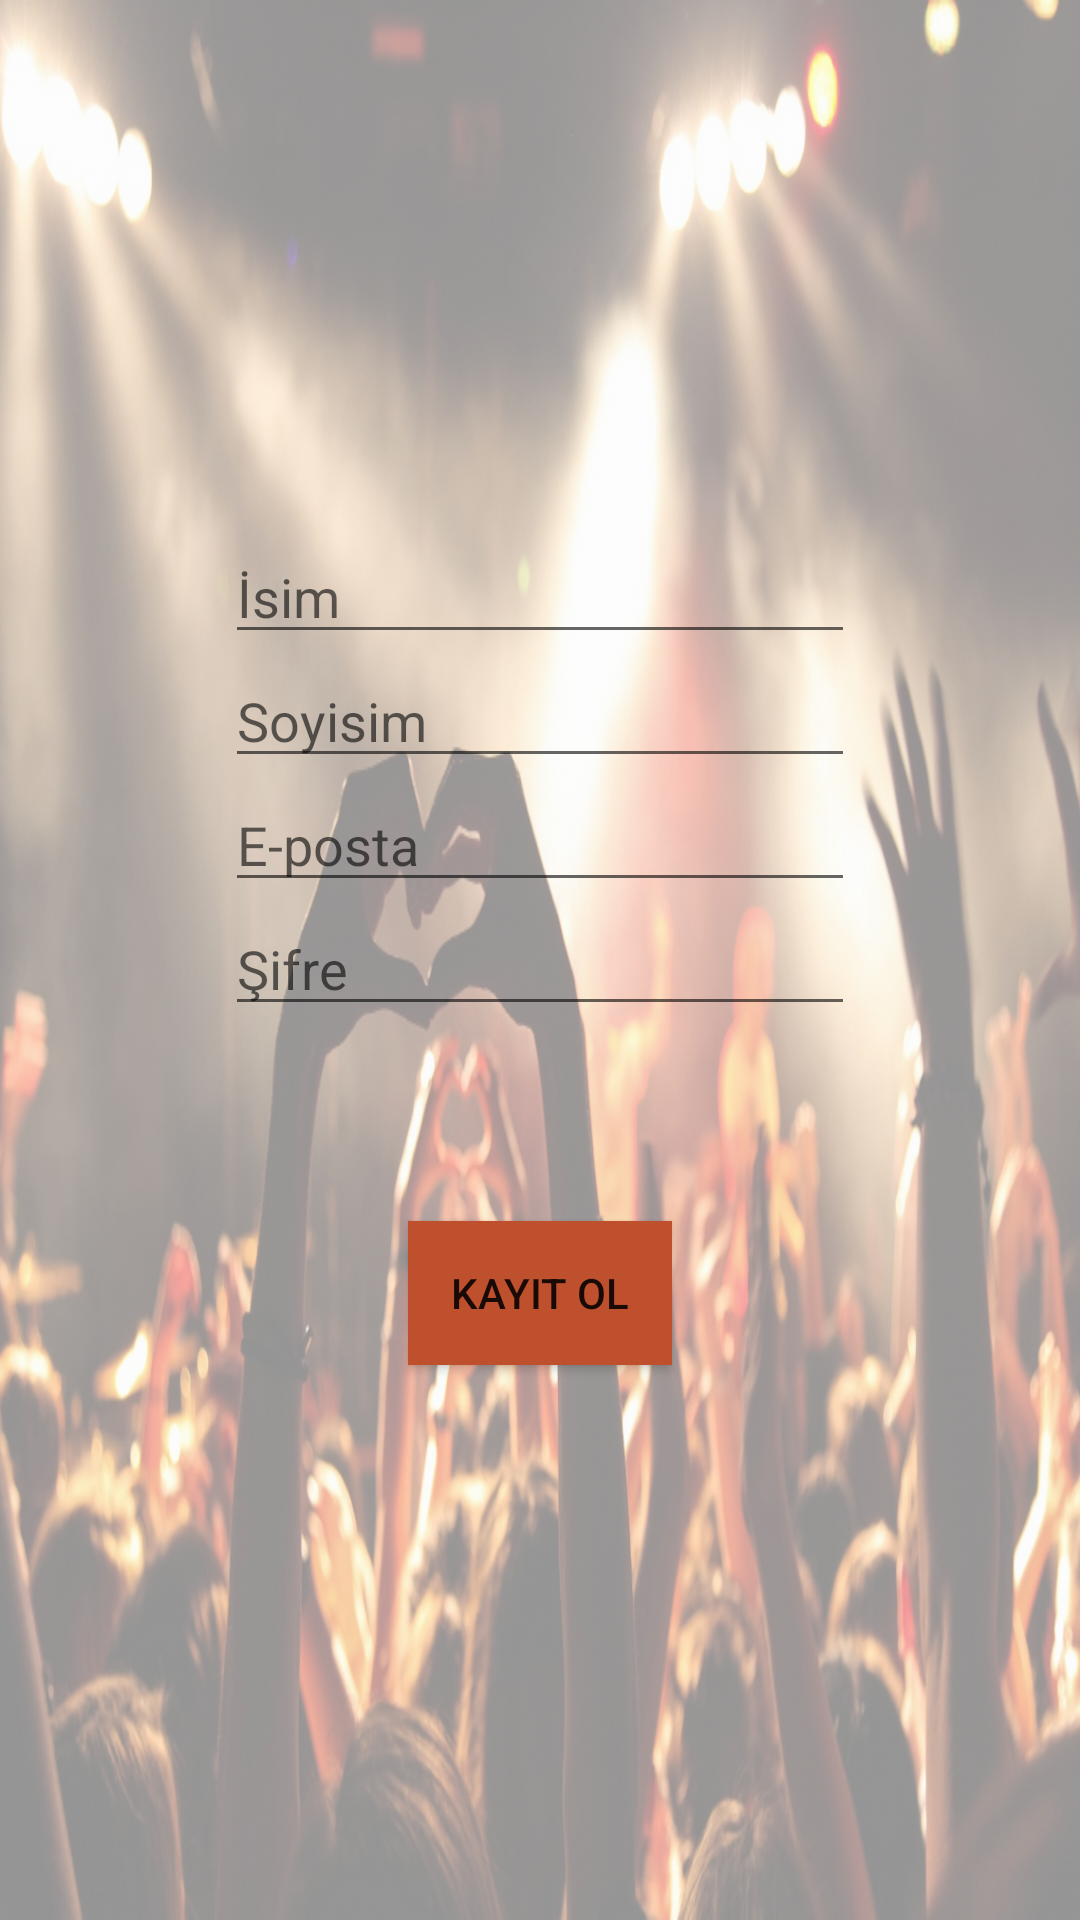

Android layout source for this screen:
<!-- AndroidManifest.xml: application theme AppTheme -->
<!-- res/layout/activity_sign_up.xml -->
<?xml version="1.0" encoding="utf-8"?>
<androidx.constraintlayout.widget.ConstraintLayout xmlns:android="http://schemas.android.com/apk/res/android"
    xmlns:app="http://schemas.android.com/apk/res-auto"
    xmlns:tools="http://schemas.android.com/tools"
    android:layout_width="match_parent"
    android:layout_height="match_parent"
    android:background="@drawable/signup"
    tools:context=".view.SignUpActivity">

    <EditText
        android:id="@+id/surname"
        android:layout_width="wrap_content"
        android:layout_height="wrap_content"
        android:ems="10"
        android:hint="Soyisim"
        android:inputType="textPersonName"
        app:layout_constraintBottom_toTopOf="@+id/mail"
        app:layout_constraintEnd_toEndOf="parent"
        app:layout_constraintStart_toStartOf="parent"
        app:layout_constraintTop_toBottomOf="@+id/name" />

    <EditText
        android:id="@+id/mail"
        android:layout_width="wrap_content"
        android:layout_height="wrap_content"
        android:ems="10"
        android:hint="E-posta"
        android:inputType="textEmailAddress"
        app:layout_constraintBottom_toTopOf="@+id/passw"
        app:layout_constraintEnd_toEndOf="parent"
        app:layout_constraintStart_toStartOf="parent"
        app:layout_constraintTop_toBottomOf="@+id/surname" />

    <EditText
        android:id="@+id/passw"
        android:layout_width="wrap_content"
        android:layout_height="wrap_content"
        android:layout_marginBottom="65dp"
        android:ems="10"
        android:hint="Şifre"
        android:inputType="textPassword"
        app:layout_constraintBottom_toTopOf="@+id/register"
        app:layout_constraintStart_toStartOf="@+id/mail"
        app:layout_constraintTop_toBottomOf="@+id/mail" />

    <EditText
        android:id="@+id/name"
        android:layout_width="wrap_content"
        android:layout_height="wrap_content"
        android:ems="10"
        android:hint="İsim"
        android:inputType="textPersonName"
        app:layout_constraintBottom_toTopOf="@+id/surname"
        app:layout_constraintEnd_toEndOf="parent"
        app:layout_constraintStart_toStartOf="parent"
        app:layout_constraintTop_toBottomOf="@+id/imageView3" />

    <Button
        android:id="@+id/register"
        android:layout_width="wrap_content"
        android:layout_height="wrap_content"
        android:layout_marginBottom="185dp"
        android:background="#BF502D"
        android:text="Kayıt Ol"
        app:layout_constraintBottom_toBottomOf="parent"
        app:layout_constraintEnd_toEndOf="parent"
        app:layout_constraintStart_toStartOf="parent"
        app:layout_constraintTop_toBottomOf="@+id/passw"
        android:onClick="sendInfo"/>

    <ImageView
        android:id="@+id/imageView3"
        android:layout_width="200dp"
        android:layout_height="0dp"
        android:layout_marginTop="50dp"
        android:layout_marginBottom="65dp"
        app:layout_constraintBottom_toTopOf="@+id/name"
        app:layout_constraintEnd_toEndOf="parent"
        app:layout_constraintStart_toStartOf="parent"
        app:layout_constraintTop_toTopOf="parent"
        app:srcCompat="@drawable/logo" />
</androidx.constraintlayout.widget.ConstraintLayout>
<!-- resources referenced by this layout -->
<resources>
  <!-- drawable signup: png bitmap (drawable-hdpi, 594987 bytes) -->
  <style name="AppTheme" parent="Theme.AppCompat.Light.NoActionBar">
          
          <item name="colorPrimary">@color/colorPrimary</item>
          <item name="colorPrimaryDark">@color/colorPrimaryDark</item>
          <item name="colorAccent">@color/colorAccent</item>
      </style>
  <!-- not gathered from this repository: default colours our renderer supplied (Android Studio template values) -->
  <color name="colorPrimary">#FF6200EE</color>
  <color name="colorPrimaryDark">#FF3700B3</color>
  <color name="colorAccent">#FF03DAC5</color>
</resources>
